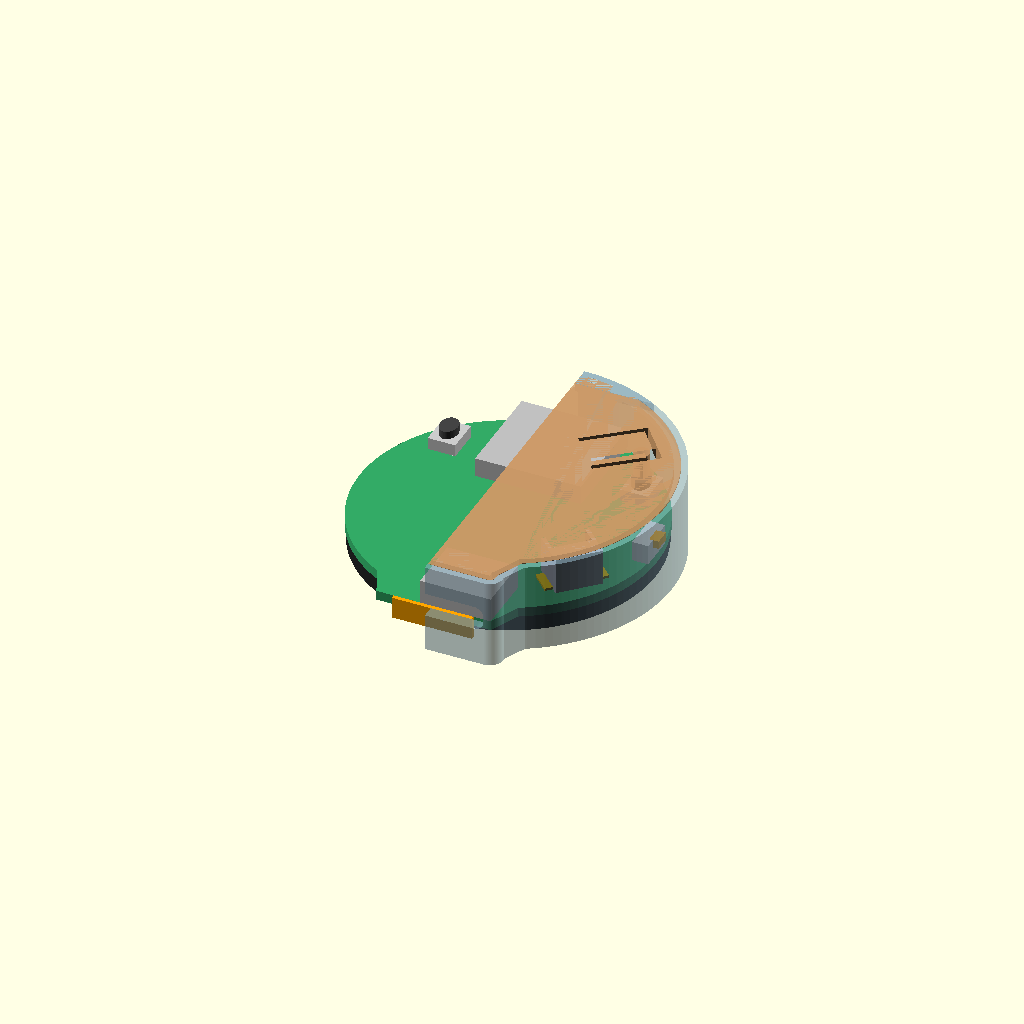
Cell 1: rendered with the file's own defaults.
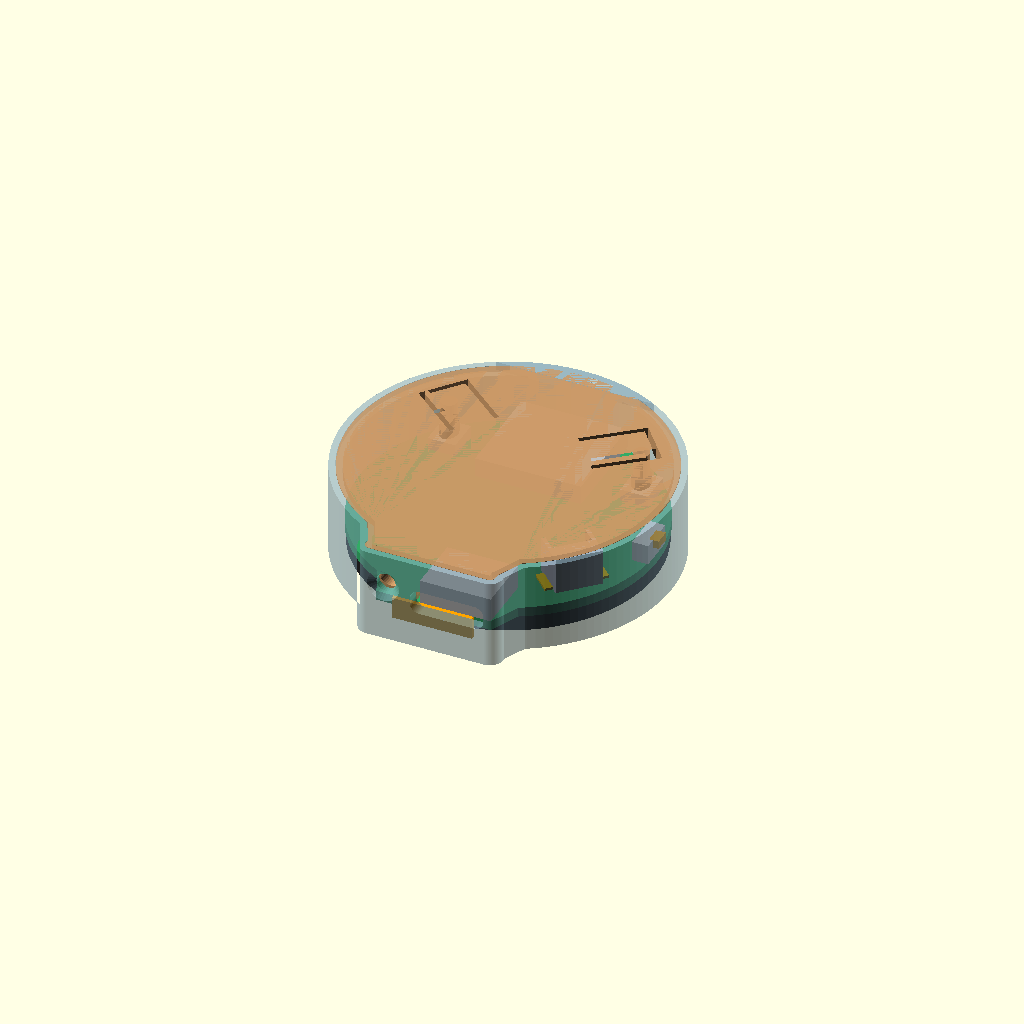
Cell 2 — cutaway set to false, the other parameters unchanged.
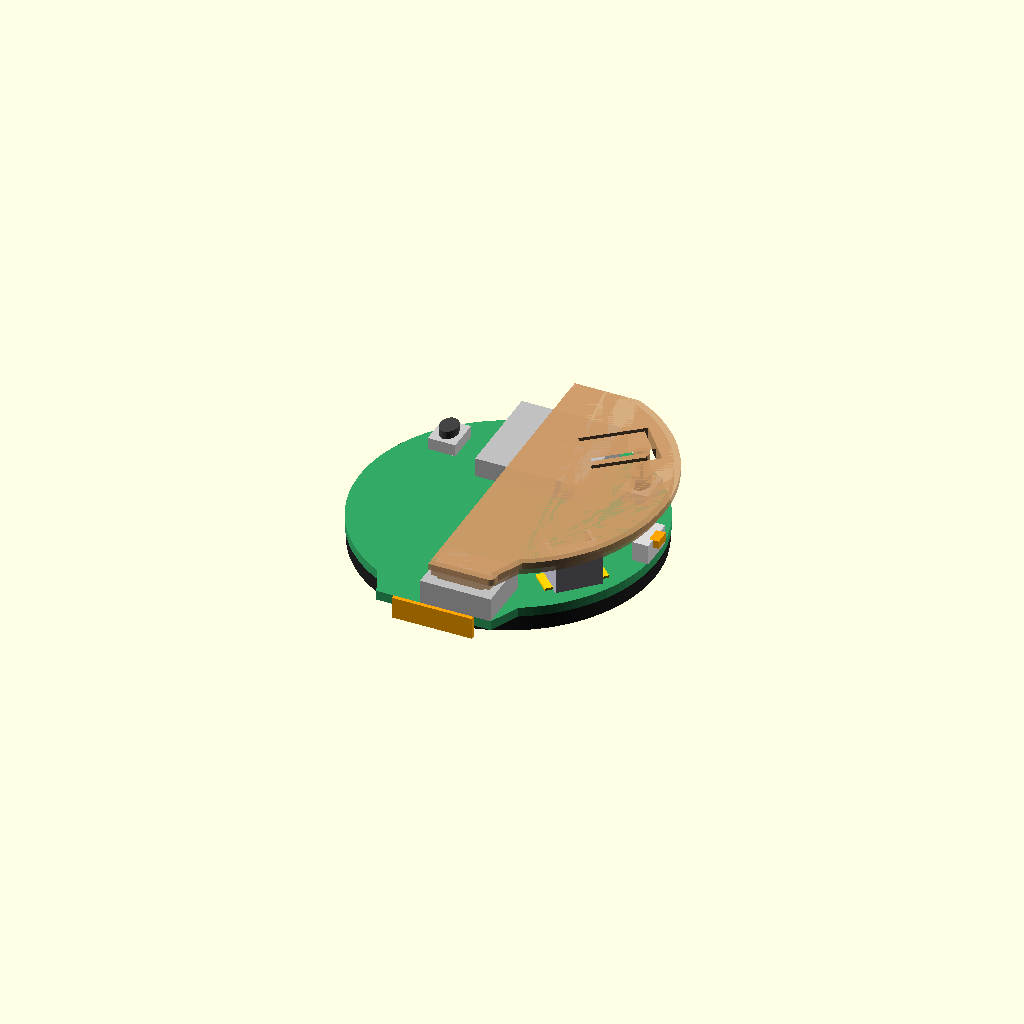
Cell 3: show_shell = false (everything else at default).
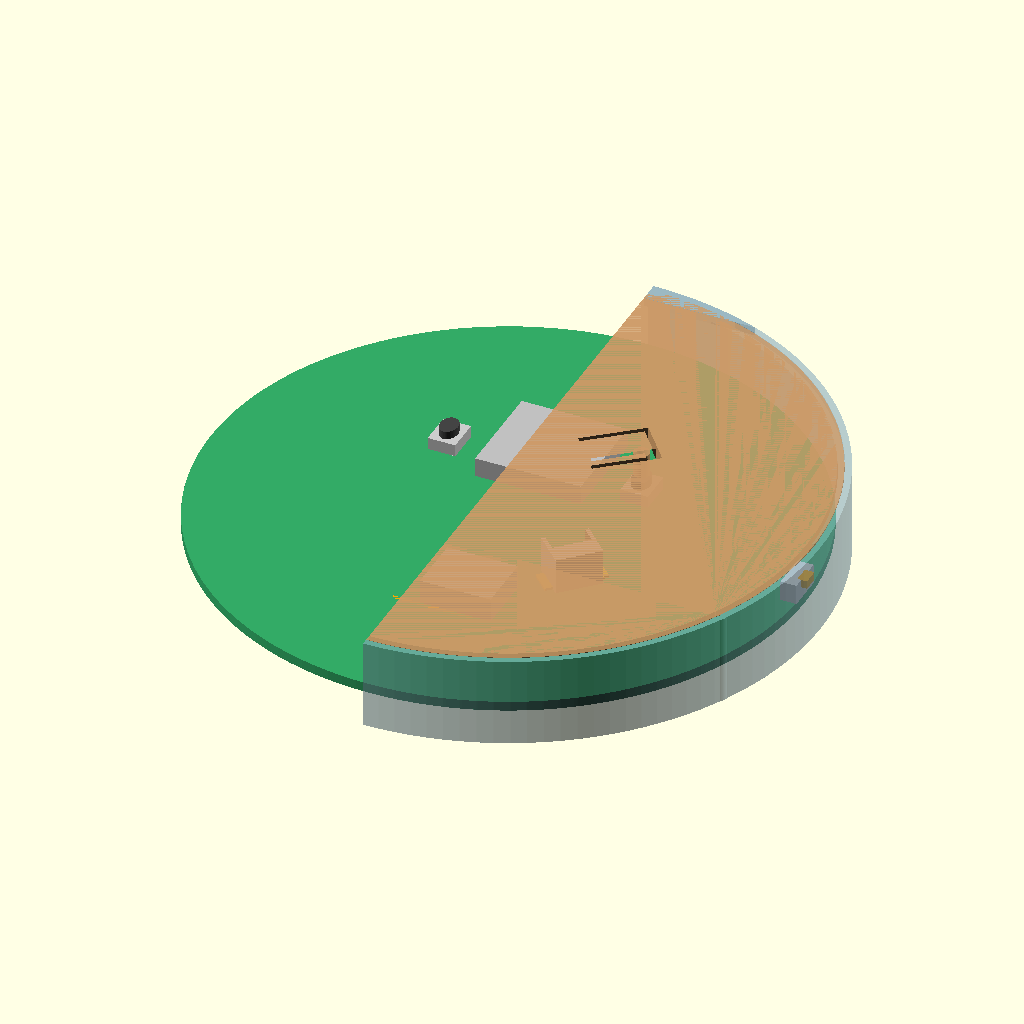
Cell 4 — pcb_d set to 74, the other parameters unchanged.
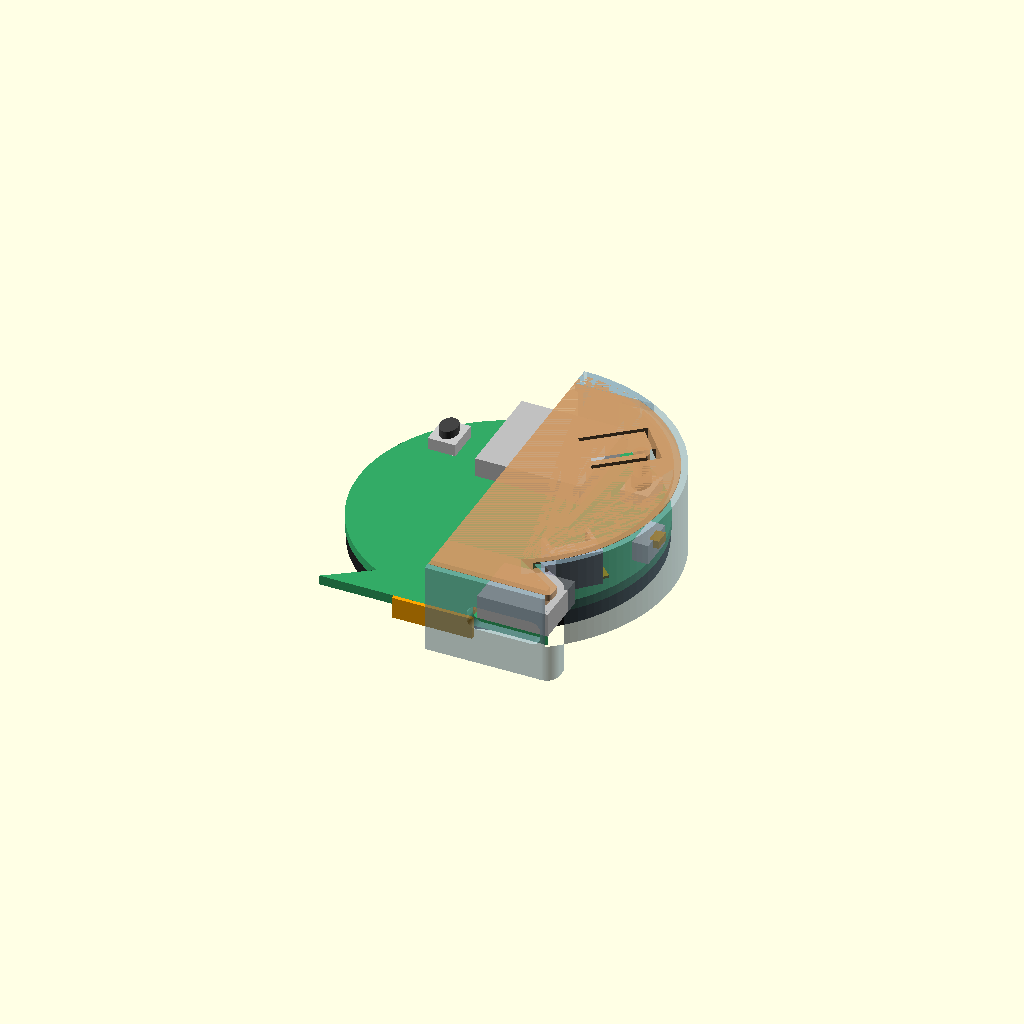
Cell 5: tab_w = 28.46 (everything else at default).
One fixed orthographic camera (rotation 55°, 0°, 25°; colour scheme Cornfield) for every cell.
The OpenSCAD source (case/cardguard_case.scad):
// cardguard case v1: front shell + friction-fit back lid for the ESP32-2424S012N-I.
// All board numbers come from docs/hardware.md (caliper measurements).
//
// Coordinates (mm): looking at the BACK of the board from +z: +x right, +y away from the USB tab (tab at -y),
// origin = PCB circle centre. Same x as the "back view" in docs/hardware.md; y is flipped (the doc's +y
// points towards the tab).
// z = 0 is the screen glass front; the board's back faces +z.
//
// Render one part:  openscad -D 'part="shell"' -o shell.stl cardguard_case.scad   (or "lid")
// Preview:          part="assembly" (board ghost + cut-away case)

part = "assembly";  // "shell" | "lid" | "board" | "assembly" | "section" (2D slice at x = section_x)
section_x = 0;
cutaway = true;     // assembly: cut the case in half to show the board inside
show_shell = true;  // assembly: false hides the shell (board + lid only)

/* [Board, measured] */
pcb_d = 37.0;           // PCB circle
tab_w = 14.23;          // USB tab width
tab_end = 20.0;         // PCB circle centre to the tab's end edge (38.5 overall - 18.5)
tab_len = 3.74;         // tab end edge to where its angled sides meet the circle (datasheet drawing)
fpc_out = 0.5;          // display flex cable wrap past the tab end
glass_d = 36.7;         // screen glass
view_d = 32.4;          // visible display area
z_pcb_front = 2.0;      // glass front to PCB front
z_pcb_back = 3.2;       // glass front to PCB back
z_tallest = 7.7;        // glass front to the tallest back part (battery JST)

btn_x = 12.0;           // REST at -x, BOOT at +x (back view)
btn_y = 9.9;
plunger = [2.2, 3.0];   // oval plunger, x by y
z_btn_top = z_pcb_back + 2.5;

usb_w = 8.8;            // shell width; sits on the PCB back, flush with the tab end
usb_x = tab_w / 2 - usb_w / 2;  // not centred: flush with the tab's +x side edge (vendor render)
usb_h = 3.0;
module_xy = [0, 11.5];  // ESP32-C3 module (13.2 x 12.5, metal can), centre estimated from the render
z_module_top = z_pcb_back + 2.4;
z_usb_top = z_pcb_back + usb_h;

sw_y = 0;               // power switch lever centre, on the +x edge: centred on the board (5a gave 19.7 from the tab end, within caliper error)
sw_len = 2.0;           // lever size along the edge
sw_housing = [2.0, 4.6, 2.5];  // switch body: depth into the board (est.), length along the edge, height (est.)

// Battery connector: JST 1.25 mm 2-pin, 90 degree SMT (PicoBlade-style; sizes from the CJT A1251WR-S-2P
// clone datasheet: 7.75 overall with solder tabs, body 4.70 deep, 3.20 tall). Angle from the vendor render;
// centre placed so the farthest corner is 15.5 from the tab end (measured).
bat_len = 7.75;         // overall along the pin row, including the metal solder tabs
bat_body = [5.75, 4.7]; // plastic body: along the pin row (overall minus the ~1 mm tabs) x depth
bat_angle = 45;         // pin row direction, from +x
bat_corner = (bat_body[0] + bat_body[1]) / 2 * sin(45);  // centre to farthest corner, along y
bat_xy = [11.8, -(tab_end - 15.5) - bat_corner];
z_bat_top = z_tallest;  // measured total says 4.5 above the PCB back; the datasheet part is 3.2 (to check)
sw_out = 0.7;           // lever sticks out past the PCB edge
z_sw = [z_pcb_back + 1.5, z_pcb_back + 2.5];

/* [Case] */
clear = 0.25;           // board to pocket wall, each side
wall = 1.6;             // side wall
lip = 1.2;              // front lip thickness, in front of the glass
view_open = 33.4;       // front opening: visible area + 0.5 per side, hides a <=0.5 glass offset
back_gap = 0.3;         // tallest part to the lid's inner face
lid_t = 2.0;
step_w = 0.8;           // stepped rim: ledge cut into the shell wall's top edge, the lid's flange rests on it
step_h = 0.8;           // (holds the lid up all round, so pressing near an edge can't tip it)
fit = 0.05;             // lid edge to shell wall, each side (0.1 printed loose; raise if too tight to push in)
press_gap = 0.3;        // lid posts to the module / USB tops (0 = touching; 0.1 and 0.2 still sat on the posts)
usb_press_gap = 0.2;    // USB post only: 0.3 left it not touching
flex = [7, 5];          // button flex tabs: tongue length (radial, hinged at the centre end; 8 worked, 6 is near PLA's crack limit) x width
flex_t = 1.0;           // tongue thickness (thinner = softer press)
flex_slot = 0.6;        // cut round the tongue
flex_gap = 0.4;         // peg tip to the button plunger; keep above press_gap (0.2 clicked when pressing the whole lid)
plug = [9.2, usb_h];    // USB opening: port-sized (bottom edge at or above the PCB back, so no PCB shows); only
                        // slim cables whose metal tip reaches through the 2.35 recess will seat
plug_r = 1.2;
usb_raise = 0.2;        // USB opening moved up one layer: its top edge prints as a bridge and sagged onto the port

// Lid screw: M2 x 6 flat head through the USB end wall, left of the port (-x), through a block on the lid into a
// hex nut sunk in the block's inner face (only ~4.5 between the PCB back and the lid: no room for an insert).
screw_x = -5.20;        // left of the USB port: ~0.9 nut walls both sides (2 lines); further left the countersink runs into the corner
screw_d = 2.4;          // clearance hole in the shell wall and the block
screw_head = 4.0;       // countersink, 90 degrees (M2 flat head ~3.8)
screw_block = 4;        // lid block depth (y); an M2 x 6 ends ~0.45 past the nut. Width: from the lid's edge to
                        // 0.2 short of the USB shell
nut = [4.2, 1.7];       // M2 hex nut pocket: across flats (nut 4.0) x depth (nut 1.6), flat side against the lid plate

// Top latch (opposite the USB end): the shell has a lip reaching inward over the pocket, flush with the back; the
// lid's edge there is cut back to a chord and only its bottom latch_t carries on under the lip as a tongue. Fit:
// tilt the lid, tongue under the lip, swing the USB end down (it pivots on the lip's top inner edge), then screw.
latch_depth = 1.0;      // how far the lip reaches over the tongue (at the centre; a chord, so less towards the sides)
latch_t = 0.8;          // tongue thickness (the lid plate's bottom layer)
latch_gap = 0.1;        // tongue top to lip underside
swing_relief = [0.5, 0.2];  // screw block tapered towards its bottom: end face, angled tab side. It swings towards
                        // the USB end (up to ~0.5 at its bottom) while the lid closes on the latch

$fn = 128;

z_lid = z_tallest + back_gap;   // lid inner face
z_top = z_lid + lid_t;          // shell back rim = lid outer face
usb_z = (z_pcb_back + z_usb_top) / 2 + usb_raise;  // USB opening centre
y_end = -(tab_end + fpc_out + clear);  // pocket's inner face at the USB end
y_latch = pcb_d / 2 + clear - latch_depth;  // lid edge (a chord) under the latch lip; the lid pivots here
screw_z = z_lid - nut[0] / 2;  // nut pocket's flat flush with the lid plate's inner face

// ---------------------------------------------------------------- 2D outlines

// The USB tab is a trapezoid: tab_w wide at its end, sides flaring out (~24 degrees) until they meet the
// circle tab_len further in. fpc adds room past the end for the display flex cable (pocket only: the
// PCB itself ends flush with the USB shell).
module board_outline(extra = 0, fpc = 0) {
  y_meet = -(tab_end - tab_len);
  x_meet = sqrt(pow(pcb_d / 2, 2) - pow(y_meet, 2));
  offset(delta = extra) {
    circle(d = pcb_d);
    polygon([[-tab_w / 2, -(tab_end + fpc)], [tab_w / 2, -(tab_end + fpc)], [tab_w / 2, -tab_end],
             [x_meet, y_meet], [x_meet, -10], [-x_meet, -10], [-x_meet, y_meet], [-tab_w / 2, -tab_end]]);
  }
}
module pocket_outline() { board_outline(clear, fpc_out); }
module outer_outline() { offset(r = wall) pocket_outline(); }
module oval(size) { scale([size[0], size[1]]) circle(d = 1, $fn = 48); }
module rounded_rect(size, r) { offset(r = r) square([size[0] - 2 * r, size[1] - 2 * r], center = true); }

// ---------------------------------------------------------------- parts

module shell() {
  // latch lip at the top end, flush with the back rim (fills the ledge there too)
  intersection() {
    translate([0, 0, z_lid + latch_t + latch_gap]) linear_extrude(z_top - z_lid - latch_t - latch_gap) outer_outline();
    translate([-50, y_latch + fit, 0]) cube([100, 50, 50]);
  }
  difference() {
    translate([0, 0, -lip]) linear_extrude(z_top + lip) outer_outline();
    // board pocket, open at the back
    linear_extrude(z_top + 1) pocket_outline();
    // ledge for the lid's flange
    translate([0, 0, z_top - step_h]) linear_extrude(step_h + 1) offset(r = step_w) pocket_outline();
    // front opening with a 45 degree chamfer on the outside
    translate([0, 0, -lip - 0.01]) cylinder(h = lip + 0.02, d1 = view_open + 2 * lip, d2 = view_open);
    // USB opening through the tab end wall
    translate([usb_x, -(tab_end + fpc_out + clear + wall / 2), usb_z]) rotate([90, 0, 0])
      linear_extrude(wall * 2 + 1, center = true) rounded_rect(plug, plug_r);
    // lid screw: clearance hole + countersink
    translate([screw_x, y_end - wall - 1, screw_z]) rotate([-90, 0, 0]) cylinder(h = wall + 2, d = screw_d, $fn = 32);
    translate([screw_x, y_end - wall - 0.01, screw_z]) rotate([-90, 0, 0])
      cylinder(h = (screw_head - screw_d) / 2 + 0.01, d1 = screw_head, d2 = screw_d, $fn = 32);
    // relief for the power switch lever, open towards the back so the board drops in
    translate([pcb_d / 2 - 0.5, sw_y - sw_len / 2 - 0.5, z_sw[0] - 0.4])
      cube([0.5 + sw_out + 0.4, sw_len + 1, z_top]);
  }
}

// Flex tabs over REST and BOOT: tongue pointing out from the centre through the button (~3 from the rim, so a
// tongue along x would cut through the edge), free end 1 past the button
btn_r = norm([btn_x, btn_y]);
module flex_local() { for (m = [0, 1]) mirror([m, 0]) rotate(atan2(btn_y, btn_x)) children(); }  // BOOT, mirrored for REST
module flex_tongue() { flex_local() translate([btn_r + 1 - flex[0], -flex[1] / 2]) square(flex); }
module flex_cut() {  // U round the tongue, open at the hinge
  flex_local() difference() {
    offset(delta = flex_slot) translate([btn_r + 1 - flex[0], -flex[1] / 2]) square(flex);
    translate([btn_r + 1 - flex[0] - flex_slot - 0.01, -flex[1] / 2]) square([flex[0] + flex_slot + 0.02, flex[1]]);
  }
}

module lid() {
  // pegs under the tongues press the buttons
  for (s = [-1, 1]) translate([s * btn_x, btn_y, z_btn_top + flex_gap]) cylinder(h = z_top - flex_t - z_btn_top - flex_gap + 0.01, d = 2, $fn = 48);
  difference() {
    union() {
      translate([0, 0, z_lid]) linear_extrude(lid_t) offset(delta = -fit) pocket_outline();
      translate([0, 0, z_top - step_h]) linear_extrude(step_h) offset(delta = -fit) offset(r = step_w) pocket_outline();
      // posts press the board forward onto the front lip: on the module can and the USB shell
      translate([module_xy[0], module_xy[1], z_module_top + press_gap]) cylinder(h = z_lid - z_module_top - press_gap + 0.01, d = 4);
      // block for the lid screw, against the USB end wall; ends at the nut pocket's flat, so the pocket is open on
      // that side (prints with no bridge, the narrower opening still holds the nut)
      // stacked slices tapering in by swing_relief towards the bottom (not hull(): that fills the outline's inside
      // corner where the tab's angled side starts, which pushed the block into the shell wall)
      z_blk = screw_z - nut[0] / 2;
      for (i = [0 : 7]) let(t = 1 - i / 8)  // t = 1 at the bottom
        translate([0, 0, z_blk + i * (z_lid - z_blk) / 8]) linear_extrude((z_lid - z_blk) / 8 + 0.01) intersection() {
          offset(delta = -fit - t * swing_relief[1]) pocket_outline();
          translate([-pcb_d / 2, y_end + t * swing_relief[0]]) square([usb_x - usb_w / 2 - 0.2 + pcb_d / 2, fit + screw_block - t * swing_relief[0]]);
        }
      translate([usb_x - 3, -tab_end + 1, z_usb_top + usb_press_gap]) cube([6, 3, z_lid - z_usb_top - usb_press_gap + 0.01]);
    }
    translate([screw_x, y_end - 0.01, screw_z]) rotate([-90, 0, 0]) cylinder(h = screw_block + 1, d = screw_d, $fn = 32);
    translate([screw_x, y_end + fit + screw_block - nut[1], screw_z]) rotate([-90, 0, 0])
      cylinder(h = nut[1] + 1, d = nut[0] / cos(30), $fn = 6);  // nut pocket
    translate([0, 0, z_lid - 1]) linear_extrude(lid_t + 2) flex_cut();
    translate([0, 0, z_lid - 1]) linear_extrude(z_top - flex_t - z_lid + 1) flex_tongue();  // thin the tongues from the inside
    // latch: cut back to the chord above the tongue
    translate([-50, y_latch, z_lid + latch_t]) cube([100, 50, 10]);
  }
}

// ---------------------------------------------------------------- board ghost (preview only)

module board() {
  color("#222") cylinder(h = z_pcb_front, d = glass_d);
  color("#3a6") translate([0, 0, z_pcb_front]) linear_extrude(z_pcb_back - z_pcb_front) board_outline();
  // display flex cable wrapping round the tab end, screen side only (width along the edge is a guess)
  color("orange") translate([-5, -(tab_end + fpc_out), 0.5]) cube([10, fpc_out, z_pcb_back - 0.5]);
  color("silver") {
    translate([module_xy[0] - 6.6, module_xy[1] - 6.25, z_pcb_back]) cube([13.2, 12.5, 2.4]);
    translate([usb_x - usb_w / 2, -tab_end, z_pcb_back]) cube([usb_w, 7.3, usb_h]);
  }
  for (s = [-1, 1]) {
    color("#ccc") translate([s * btn_x - 1.7, btn_y - 2.1, z_pcb_back]) cube([3.45, 4.2, 1.5]);
    color("#444") translate([s * btn_x, btn_y, z_pcb_back]) linear_extrude(2.5) oval(plunger);
  }
  // battery connector: body, solder tabs at both ends, plug opening facing the board centre and open on
  // top (seen on our board), so a battery lead leaves towards the middle of the board; the 2 pins are on
  // the same, centre-facing side (vendor render, confirmed)
  translate([bat_xy[0], bat_xy[1], z_pcb_back]) rotate(bat_angle) {
    difference() {
      color("#ccd") translate([-bat_body[0] / 2, -bat_body[1] / 2, 0]) cube([bat_body[0], bat_body[1], z_bat_top - z_pcb_back]);
      color("#555") translate([-bat_body[0] / 2 + 0.5, bat_body[1] / 2 - 2.2, 0.6]) cube([bat_body[0] - 1, 2.21, z_bat_top - z_pcb_back]);
    }
    for (e = [-1, 1]) color("gold") translate([e * (bat_len / 2 - 0.5) - 0.5, -1.5, 0]) cube([1, 3, 0.3]);
    for (p = [-0.625, 0.625]) color("gold") translate([p - 0.4, bat_body[1] / 2, 0]) cube([0.8, 1.2, 0.3]);
  }
  // power switch: body on the PCB back at the +x edge, lever sticking out past the edge
  color("#ddd") translate([pcb_d / 2 - sw_housing[0], sw_y - sw_housing[1] / 2, z_pcb_back]) cube(sw_housing);
  color("orange") translate([pcb_d / 2 - 0.5, sw_y - sw_len / 2, z_sw[0]]) cube([0.5 + sw_out, sw_len, 1]);
}

// Slice through the plane x = section_x, laid flat: horizontal = y, vertical = z (screen front at the bottom).
module section(x) {
  projection(cut = true) rotate([0, -90, 0]) translate([-x, 0, 0]) children();
}

if (part == "shell") shell();
else if (part == "lid") translate([0, 0, z_top]) rotate([180, 0, 0]) lid();  // print orientation: outer face on the bed, posts up (rotated, never mirror)
else if (part == "board") board();
else if (part == "section") {
  color("#8ab") section(section_x) shell();
  color("#c96") section(section_x) lid();
  color("#3a6") section(section_x) board();
}
else {
  board();
  difference() {  // cut away the -x half so the fit is visible
    union() { if (show_shell) color("#8ab", 0.6) shell(); color("#c96", 0.8) lid(); }
    if (cutaway) translate([-50, -50, -10]) cube([50, 100, 30]);
  }
}
Parameter table extracted from the source (name, type, default, range or options):
part: string, default "assembly"
section_x: number, default 0
cutaway: bool, default true
show_shell: bool, default true
pcb_d: number, default 37
tab_w: number, default 14.23
tab_end: number, default 20
tab_len: number, default 3.74
fpc_out: number, default 0.5
glass_d: number, default 36.7
view_d: number, default 32.4
z_pcb_front: number, default 2
z_pcb_back: number, default 3.2
z_tallest: number, default 7.7
btn_x: number, default 12
btn_y: number, default 9.9
plunger: vector, default [2.2, 3]
usb_w: number, default 8.8
usb_h: number, default 3
module_xy: vector, default [0, 11.5]
sw_y: number, default 0
sw_len: number, default 2
sw_housing: vector, default [2, 4.6, 2.5]
bat_len: number, default 7.75
bat_body: vector, default [5.75, 4.7]
bat_angle: number, default 45
sw_out: number, default 0.7
clear: number, default 0.25
wall: number, default 1.6
lip: number, default 1.2
view_open: number, default 33.4
back_gap: number, default 0.3
lid_t: number, default 2
step_w: number, default 0.8
step_h: number, default 0.8
fit: number, default 0.05
press_gap: number, default 0.3
usb_press_gap: number, default 0.2
flex: vector, default [7, 5]
flex_t: number, default 1
flex_slot: number, default 0.6
flex_gap: number, default 0.4
plug_r: number, default 1.2
usb_raise: number, default 0.2
screw_x: number, default -5.2
screw_d: number, default 2.4
screw_head: number, default 4
screw_block: number, default 4
nut: vector, default [4.2, 1.7]
latch_depth: number, default 1
latch_t: number, default 0.8
latch_gap: number, default 0.1
swing_relief: vector, default [0.5, 0.2]
